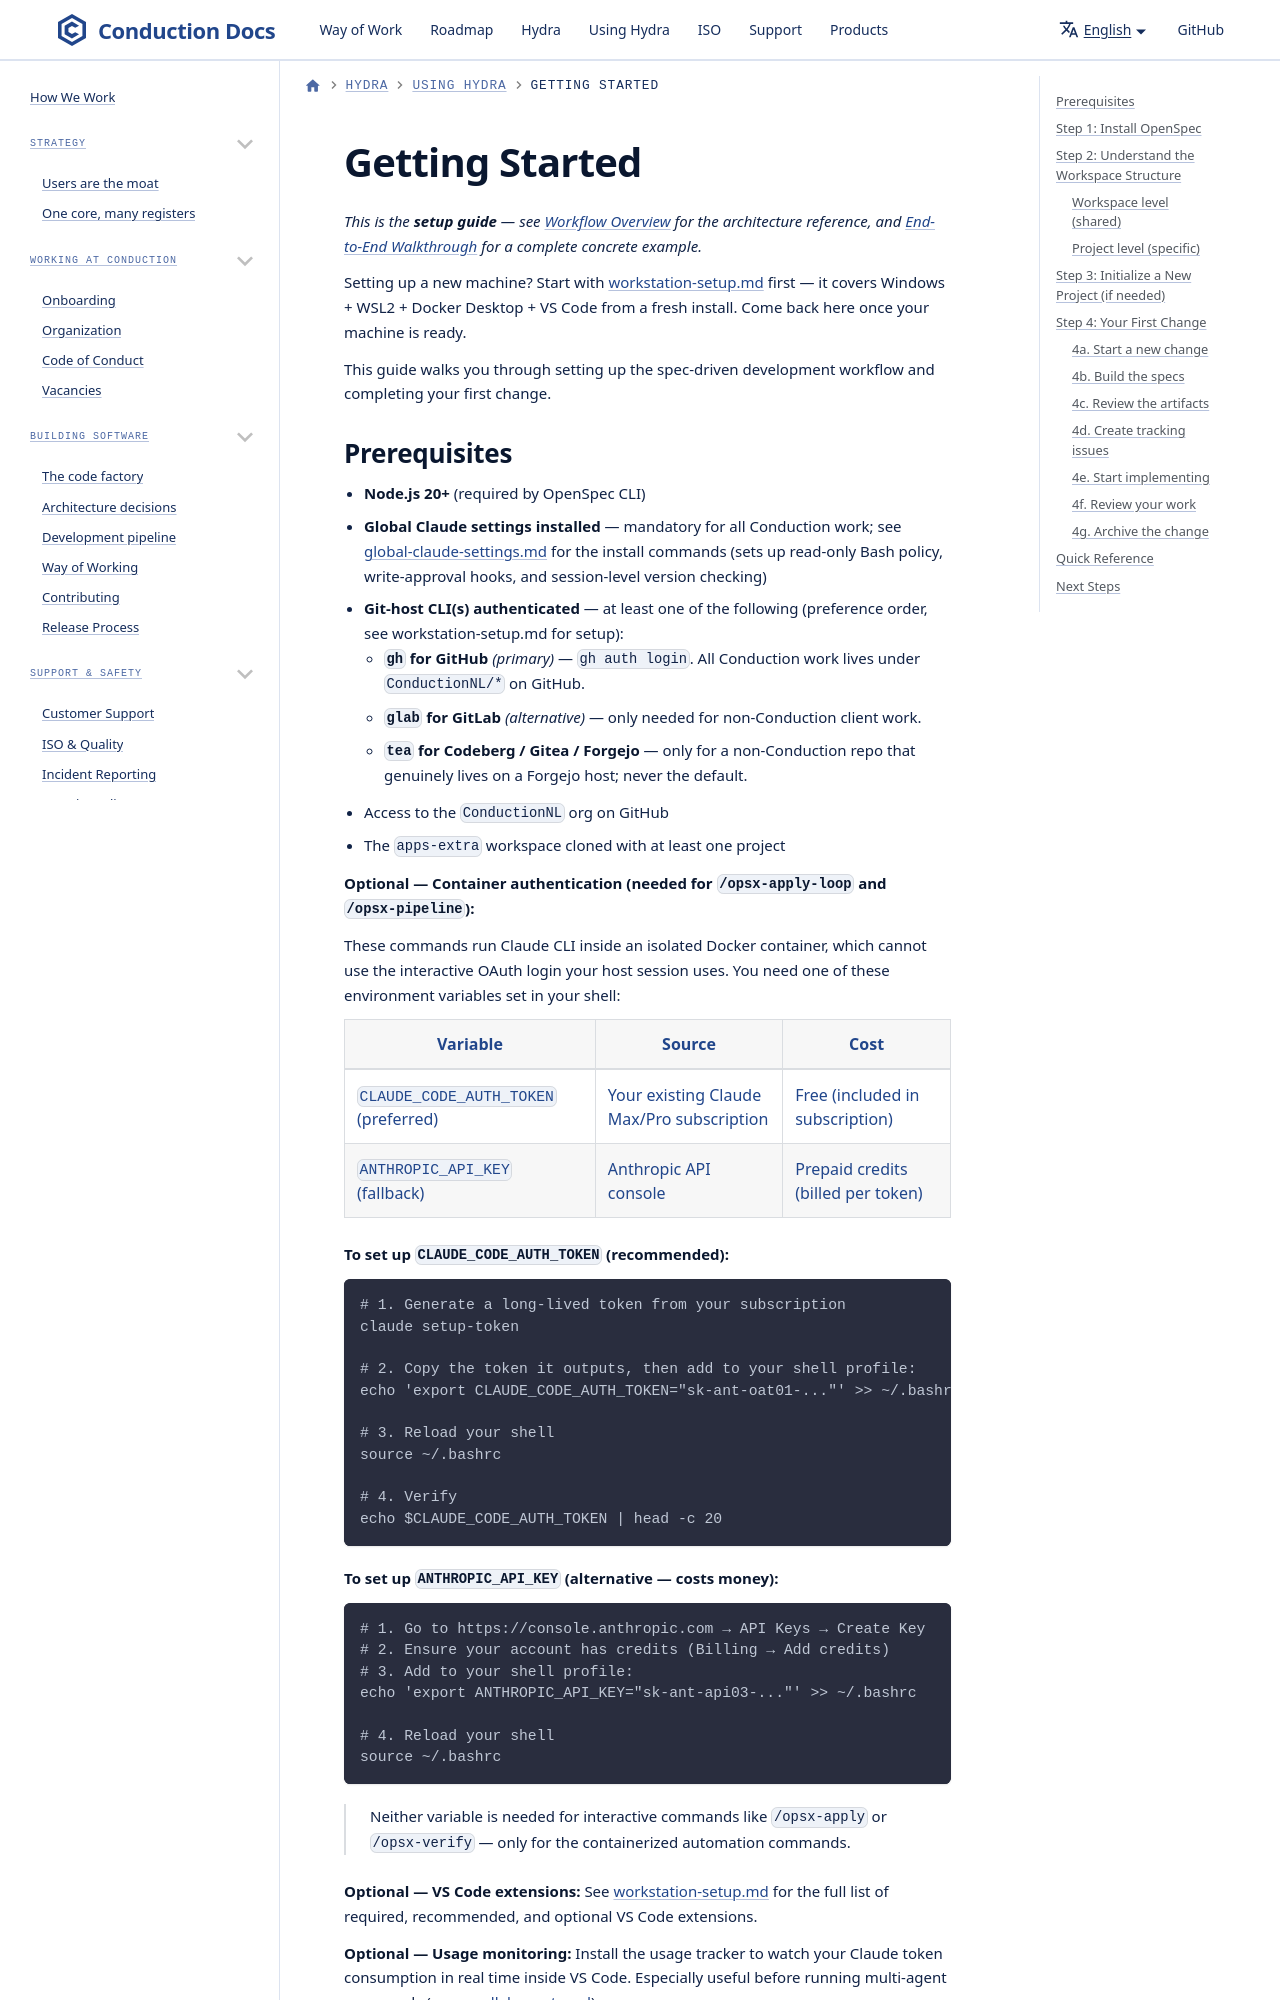

repository: ConductionNL/.github · page: claude/getting-started/index.html · generator: docusaurus

# Getting Started

_This is the **setup guide** — see [Workflow Overview](./workflow.md) for the architecture reference, and [End-to-End Walkthrough](./walkthrough.md) for a complete concrete example._

Setting up a new machine? Start with [workstation-setup.md](workstation-setup.md) first — it covers Windows + WSL2 + Docker Desktop + VS Code from a fresh install. Come back here once your machine is ready.

This guide walks you through setting up the spec-driven development workflow and completing your first change.
